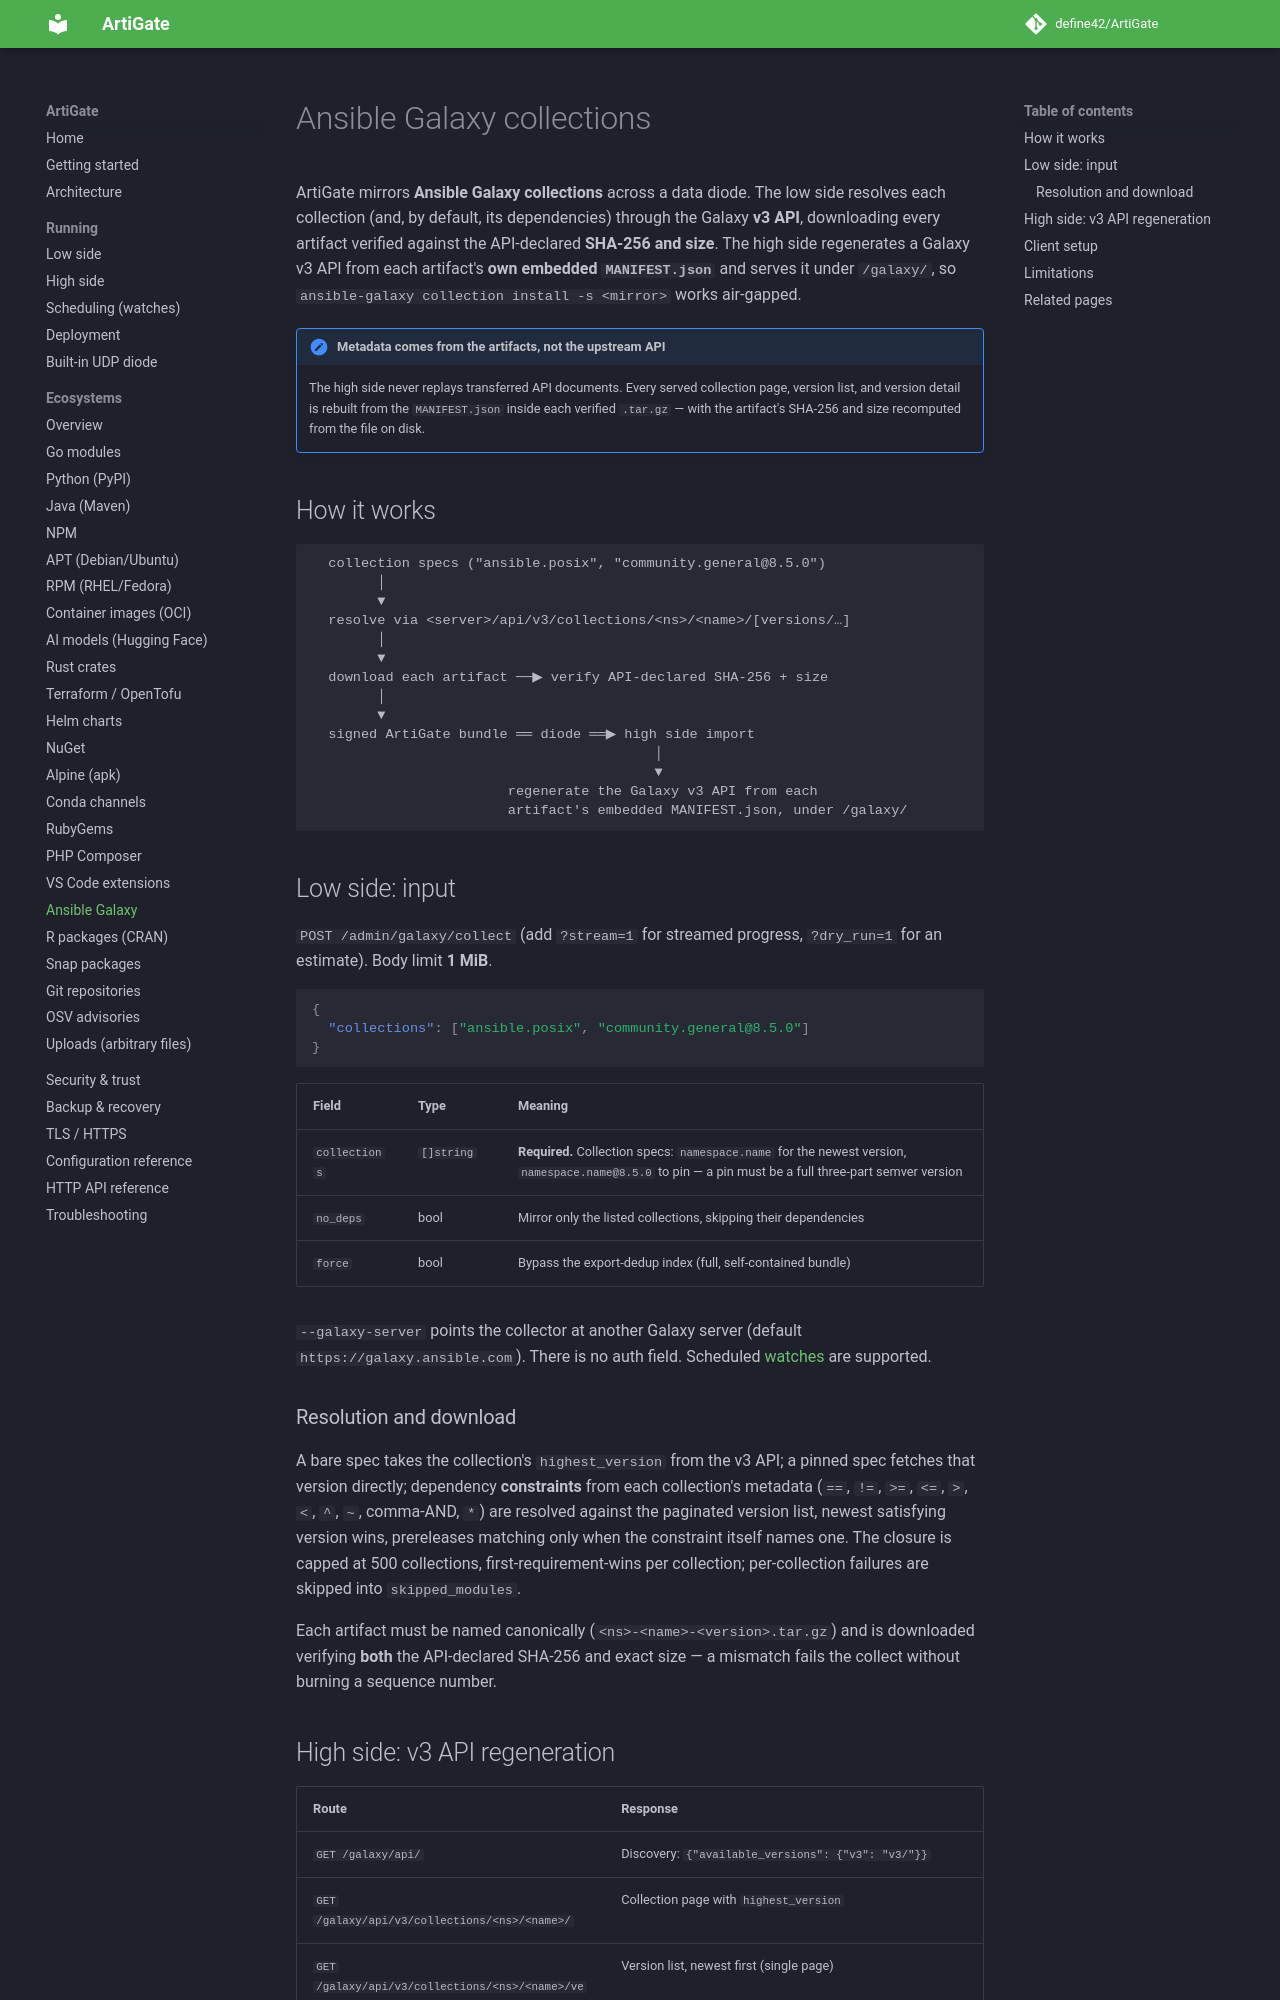

repository: define42/ArtiGate · page: ecosystems/galaxy/index.html · generator: mkdocs

# Ansible Galaxy collections

ArtiGate mirrors **Ansible Galaxy collections** across a data diode. The low side resolves each collection (and, by default, its dependencies) through the Galaxy **v3 API**, downloading every artifact verified against the API-declared **SHA-256 and size**. The high side regenerates a Galaxy v3 API from each artifact's **own embedded `MANIFEST.json`** and serves it under `/galaxy/`, so `ansible-galaxy collection install -s <mirror>` works air-gapped.

!!! note "Metadata comes from the artifacts, not the upstream API"
    The high side never replays transferred API documents. Every served collection page, version list, and version detail is rebuilt from the `MANIFEST.json` inside each verified `.tar.gz` — with the artifact's SHA-256 and size recomputed from the file on disk.

## How it works

```text
  collection specs ("ansible.posix", "community.general@8.5.0")
        │
        ▼
  resolve via <server>/api/v3/collections/<ns>/<name>/[versions/…]
        │
        ▼
  download each artifact ──▶ verify API-declared SHA-256 + size
        │
        ▼
  signed ArtiGate bundle ══ diode ══▶ high side import
                                          │
                                          ▼
                        regenerate the Galaxy v3 API from each
                        artifact's embedded MANIFEST.json, under /galaxy/
```

## Low side: input

`POST /admin/galaxy/collect` (add `?stream=1` for streamed progress, `?dry_run=1` for an estimate). Body limit **1 MiB**.

```json
{
  "collections": ["ansible.posix", "community.general@8.5.0"]
}
```

| Field | Type | Meaning |
|---|---|---|
| `collections` | `[]string` | **Required.** Collection specs: `namespace.name` for the newest version, `namespace.name@8.5.0` to pin — a pin must be a full three-part semver version |
| `no_deps` | bool | Mirror only the listed collections, skipping their dependencies |
| `force` | bool | Bypass the export-dedup index (full, self-contained bundle) |

`--galaxy-server` points the collector at another Galaxy server (default `https://galaxy.ansible.com`). There is no auth field. Scheduled [watches](../scheduling.md) are supported.

### Resolution and download

A bare spec takes the collection's `highest_version` from the v3 API; a pinned spec fetches that version directly; dependency **constraints** from each collection's metadata (`==`, `!=`, `>=`, `<=`, `>`, `<`, `^`, `~`, comma-AND, `*`) are resolved against the paginated version list, newest satisfying version wins, prereleases matching only when the constraint itself names one. The closure is capped at 500 collections, first-requirement-wins per collection; per-collection failures are skipped into `skipped_modules`.

Each artifact must be named canonically (`<ns>-<name>-<version>.tar.gz`) and is downloaded verifying **both** the API-declared SHA-256 and exact size — a mismatch fails the collect without burning a sequence number.
